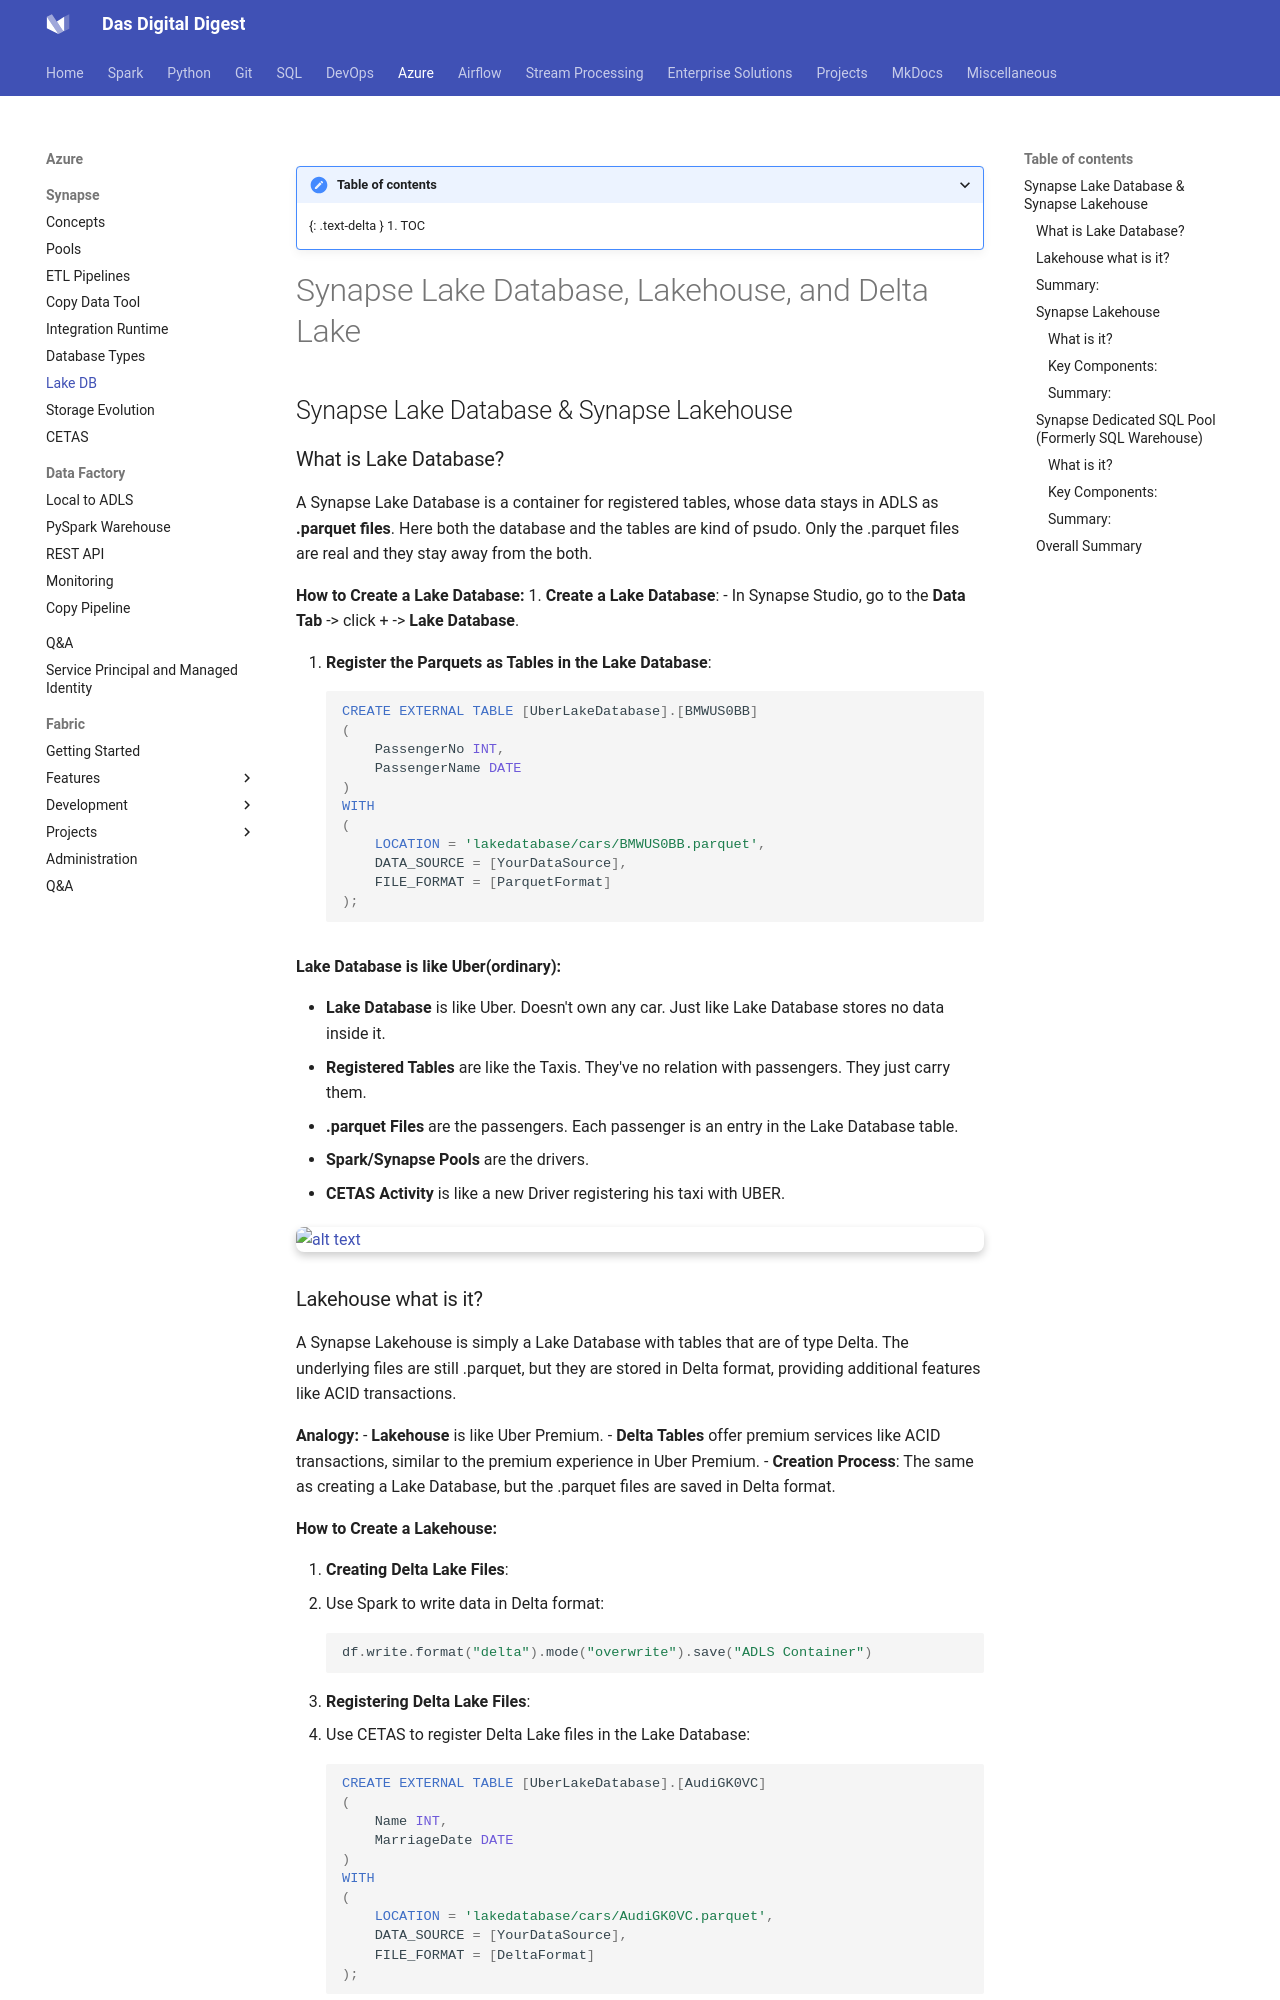

repository: dwdas9/home · page: Synapse-ADF/1.7_SynapseLakeDBAndLakehouse.html · generator: mkdocs


<details open markdown="block">
  <summary>
    Table of contents
  </summary>
  {: .text-delta }
1. TOC
{:toc}
</details>


# Synapse Lake Database, Lakehouse, and Delta Lake

## Synapse Lake Database & Synapse Lakehouse

### What is Lake Database?

A Synapse Lake Database is a container for registered tables, whose  data stays in ADLS as **.parquet files**. Here both the database and the tables are kind of psudo. Only the .parquet files are real and they stay  away from the both.

**How to Create a Lake Database:**
1. **Create a Lake Database**:
   - In Synapse Studio, go to the **Data Tab** -> click + -> **Lake Database**.
   
2. **Register the Parquets as Tables in the Lake Database**:
   ```sql
   CREATE EXTERNAL TABLE [UberLakeDatabase].[BMWUS0BB]
   (
       PassengerNo INT,
       PassengerName DATE
   )
   WITH
   (
       LOCATION = 'lakedatabase/cars/BMWUS0BB.parquet',
       DATA_SOURCE = [YourDataSource],
       FILE_FORMAT = [ParquetFormat]
   );
   ```

**Lake Database is like Uber(ordinary):**

- **Lake Database** is like Uber. Doesn't own any car. Just like Lake Database stores no data inside it.
- **Registered Tables** are like the Taxis. They've no relation with passengers. They just carry them.
- **.parquet Files** are the passengers. Each passenger is an entry in the Lake Database table.
- **Spark/Synapse Pools** are the drivers.
- **CETAS Activity** is like a new Driver registering his taxi with UBER.

![alt text](images/uber66.png)
